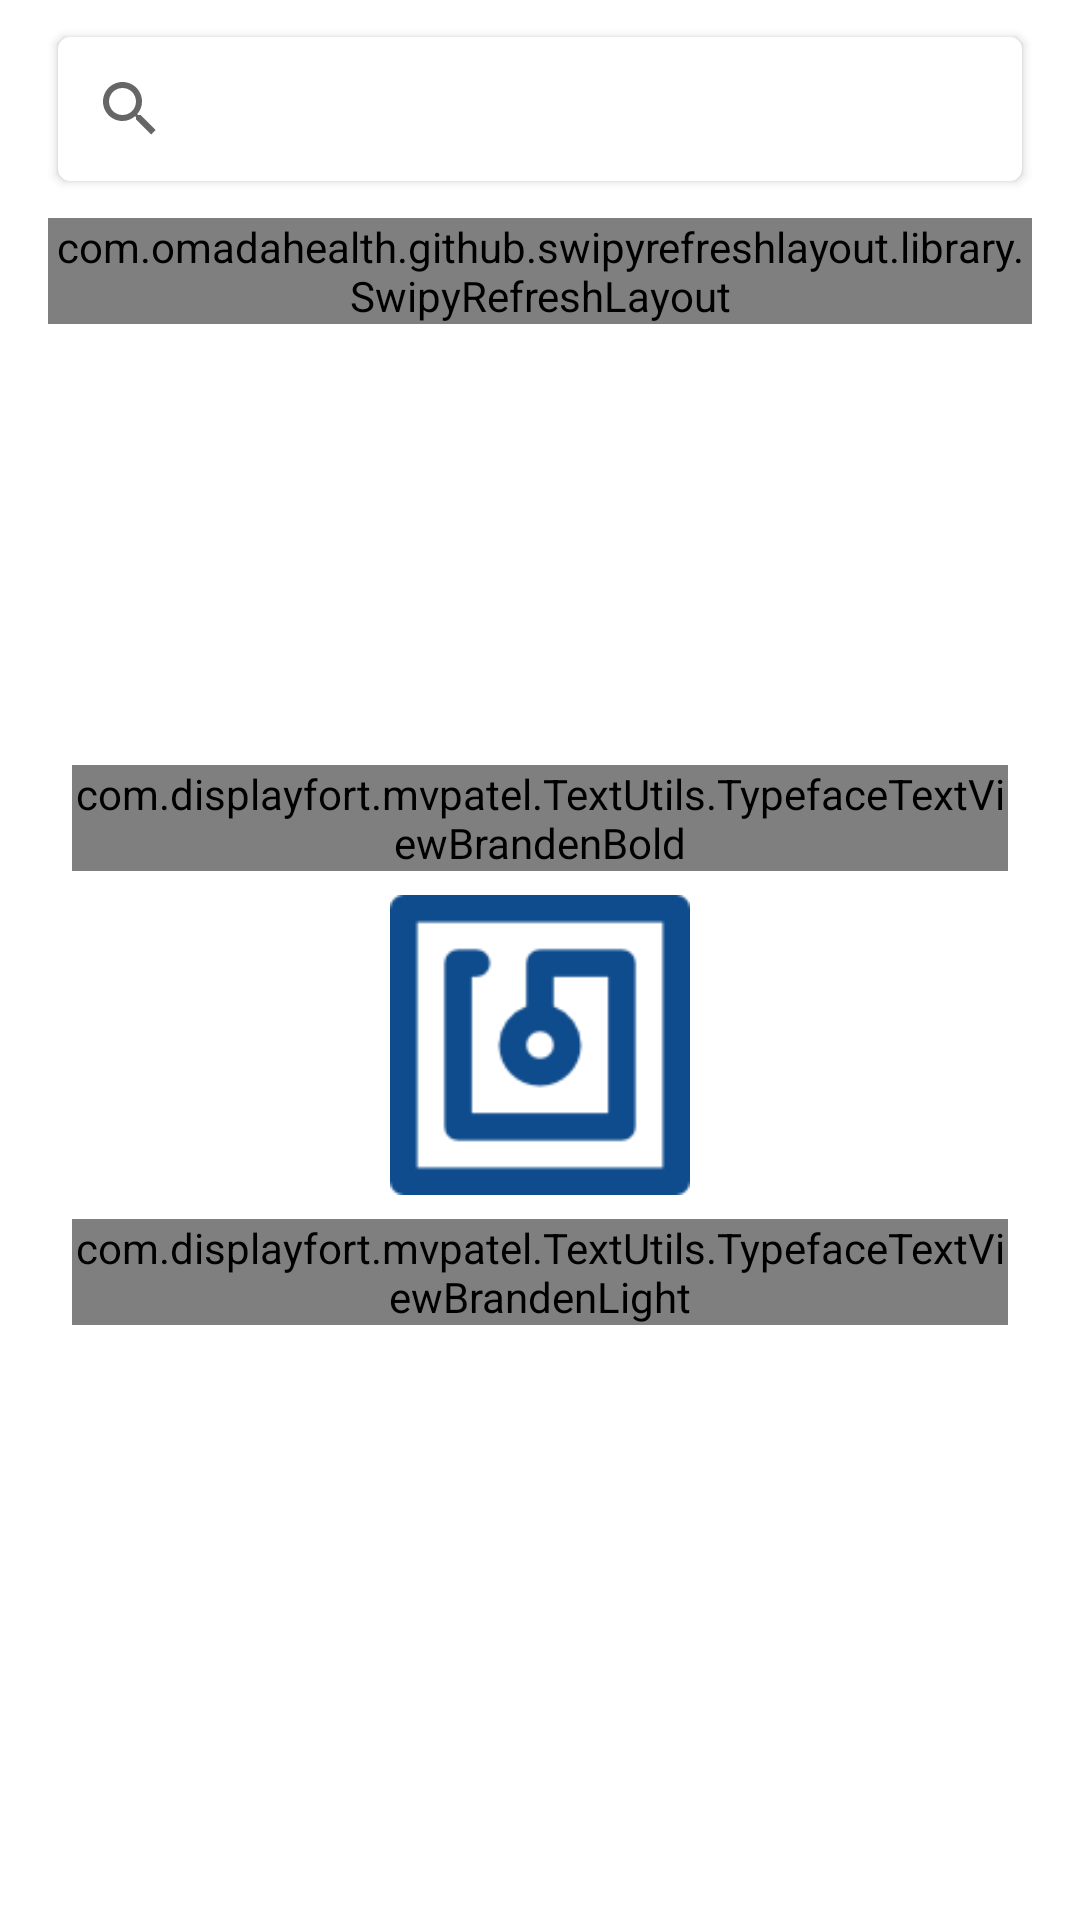

This screen was rendered from an Android layout file. Write that file and the resources it references.
<!-- AndroidManifest.xml: application theme AppTheme -->
<!-- res/layout/fragment_search.xml -->
<?xml version="1.0" encoding="utf-8"?>
<android.support.v4.widget.NestedScrollView xmlns:android="http://schemas.android.com/apk/res/android"
    xmlns:app="http://schemas.android.com/apk/res-auto"
    xmlns:tools="http://schemas.android.com/tools"
    android:layout_width="fill_parent"
    android:layout_height="fill_parent"
    android:background="@color/white"
    android:fillViewport="true">

    <RelativeLayout
        android:layout_width="fill_parent"
        android:layout_height="fill_parent"
        android:orientation="vertical"
        android:padding="8dp">


        <android.support.v7.widget.CardView xmlns:android="http://schemas.android.com/apk/res/android"
            xmlns:card_view="http://schemas.android.com/apk/res-auto"
            android:id="@+id/search_cv"
            android:layout_width="fill_parent"
            android:layout_height="wrap_content"
            android:layout_marginLeft="8.0dip"
            android:layout_marginRight="8.0dip"
            card_view:cardCornerRadius="4.0dip"
            card_view:cardElevation="2.0dip"
            card_view:cardUseCompatPadding="true">

            <android.support.v7.widget.SearchView
                android:id="@+id/searchView_sv"
                android:layout_width="wrap_content"
                android:layout_height="wrap_content"
                android:layout_weight="1"
                android:iconifiedByDefault="false"
                app:queryHint="Search Here" />
        </android.support.v7.widget.CardView>


        <RelativeLayout
            android:id="@+id/dealerListLayout"
            android:layout_width="fill_parent"
            android:layout_height="fill_parent"
            android:layout_above="@+id/search_btn"
            android:layout_below="@+id/search_cv"
            android:layout_gravity="bottom"
            android:layout_margin="8.0dip"
            android:orientation="vertical">
            
            <RelativeLayout
                android:id="@+id/no_data_rl"
                android:layout_width="fill_parent"
                android:layout_height="fill_parent">

                <com.displayfort.mvpatel.TextUtils.TypefaceTextViewBrandenBold
                    android:layout_width="wrap_content"
                    android:layout_height="wrap_content"
                    android:layout_above="@+id/nfc_iv"
                    android:layout_centerHorizontal="true"
                    android:layout_margin="8dp"
                    android:text="Ready To Scan"
                    android:textColor="@color/theme"
                    android:textSize="20sp" />

                <ImageView
                    android:id="@+id/nfc_iv"
                    android:layout_width="100dp"
                    android:layout_height="100dp"
                    android:layout_centerInParent="true"
                    android:src="@mipmap/nfc" />

                <com.displayfort.mvpatel.TextUtils.TypefaceTextViewBrandenLight
                    android:layout_width="wrap_content"
                    android:layout_height="wrap_content"
                    android:layout_below="@+id/nfc_iv"
                    android:layout_centerHorizontal="true"
                    android:layout_margin="8dp"
                    android:text="Hold your Phone near the object"
                    android:textColor="@color/text_color"
                    android:textSize="16sp" />


            </RelativeLayout>

            <com.omadahealth.github.swipyrefreshlayout.library.SwipyRefreshLayout
                android:id="@+id/swipyrefreshlayout"
                android:layout_width="wrap_content"
                android:layout_height="wrap_content"
                app:srl_direction="bottom">

                <android.support.v7.widget.RecyclerView
                    android:id="@+id/productList_rv"
                    android:layout_width="fill_parent"
                    android:layout_height="fill_parent"
                    android:background="@color/white"
                    android:scrollIndicators="none"
                    android:scrollbarStyle="@null"
                    android:scrollbars="vertical"
                    android:visibility="gone"
                    app:layout_behavior="@string/appbar_scrolling_view_behavior"
                    tools:listitem="@layout/product_search_item" />
            </com.omadahealth.github.swipyrefreshlayout.library.SwipyRefreshLayout>
        </RelativeLayout>

        <Button
            android:id="@+id/search_btn"
            android:layout_width="wrap_content"
            android:layout_height="wrap_content"
            android:layout_alignParentBottom="true"
            android:layout_centerHorizontal="true"
            android:layout_gravity="center"
            android:layout_weight="0.5"
            android:background="@drawable/ic_button_shape"
            android:gravity="center"
            android:minWidth="@dimen/button_min_width"
            android:minHeight="@dimen/button_min_height"
            android:padding="8.0dip"
            android:text="Search"
            android:textColor="@color/theme"
            android:textSize="14.0sp"
            android:visibility="gone" />
    </RelativeLayout>
</android.support.v4.widget.NestedScrollView>
<!-- res/layout/product_search_item.xml (included above) -->
<?xml version="1.0" encoding="utf-8"?>
<RelativeLayout xmlns:android="http://schemas.android.com/apk/res/android"
    xmlns:app="http://schemas.android.com/apk/res-auto"
    android:layout_width="wrap_content"
    android:layout_height="wrap_content"
    android:layout_marginLeft="4.0dip"
    android:layout_marginTop="8.0dip"
    android:layout_marginRight="4.0dip"
    android:background="?android:attr/selectableItemBackground"
    android:orientation="horizontal">

    <FrameLayout
        android:id="@+id/img_pager_itemLayout"
        android:layout_width="80dp"
        android:layout_height="80dp"
        android:layout_marginRight="4dp"
        android:background="@drawable/image_background_box"
        android:padding="2dp">

        <ImageView
            android:id="@+id/img_pager_item_iv"
            android:layout_width="wrap_content"
            android:layout_height="wrap_content"
            android:layout_marginTop="8.0dip"
            android:adjustViewBounds="true"

            android:clickable="false"
            android:minWidth="170.0dip"
            android:minHeight="170.0dip"
            android:scaleType="fitCenter"
            android:src="@drawable/dummy_image" />

        <ImageView
            android:id="@+id/newArrivalImageView_iv"
            android:layout_width="wrap_content"
            android:layout_height="wrap_content"
            android:layout_gravity="center|left|top"
            android:layout_marginTop="6.0dip"
            android:adjustViewBounds="true"
            android:scaleType="fitXY"
            android:src="@drawable/newarrival"
            android:visibility="invisible" />
    </FrameLayout>

    <com.displayfort.mvpatel.TextUtils.TypefaceTextViewBrandenReg
        android:id="@+id/productNameTextView_tv"
        android:layout_width="wrap_content"
        android:layout_height="wrap_content"
        android:layout_alignParentTop="true"
        android:layout_toRightOf="@+id/img_pager_itemLayout"
        android:text="name"
        android:textColor="@color/text_color"
        android:textSize="16.0sp" />

    <com.displayfort.mvpatel.TextUtils.TypefaceTextViewBrandenLight
        android:id="@+id/productCodeTextView"
        android:layout_width="wrap_content"
        android:layout_height="wrap_content"
        android:layout_below="@+id/productNameTextView_tv"
        android:layout_toRightOf="@+id/img_pager_itemLayout"
        android:text="name"
        android:textColor="@color/theme"
        android:textSize="16.0sp" />

    <com.displayfort.mvpatel.TextUtils.TypefaceTextViewBrandenMed
        android:id="@+id/productdetail_tv"
        android:layout_width="wrap_content"
        android:layout_height="wrap_content"
        android:layout_below="@+id/productCodeTextView"
        android:layout_toRightOf="@+id/img_pager_itemLayout"
        android:lines="2"
        android:text="name"
        android:textColor="@color/dark_text_color"
        android:textSize="16.0sp" />

    <View
        android:layout_width="match_parent"
        android:layout_height="1dp"
        android:layout_below="@+id/productdetail_tv"
        android:layout_margin="4dp"
        android:background="@color/gray" />
</RelativeLayout>
<!-- resources referenced by this layout -->
<resources>
  <color name="dark_text_color">#2e2e2e</color>
  <color name="gray">#767676</color>
  <color name="text_color">#3e3e3e</color>
  <color name="theme">#0F4C8D</color>
  <color name="white">#FFFFFF</color>
  <dimen name="button_min_height">45.0dip</dimen>
  <dimen name="button_min_width">180.0dip</dimen>
  <!-- drawable dummy_image: png bitmap (drawable, 11840 bytes) -->
  <!-- drawable ic_button_shape (drawable) -->
  <?xml version="1.0" encoding="utf-8"?>
  <shape xmlns:android="http://schemas.android.com/apk/res/android"
      android:shape="rectangle">
      <corners
          android:bottomLeftRadius="20dp"
          android:bottomRightRadius="20dp"
          android:radius="60dp"
          android:topLeftRadius="20dp"
          android:topRightRadius="20dp" />
      <solid android:color="@color/white" />
      <stroke
          android:width="3px"
          android:color="@color/theme" />
      <padding
          android:bottom="5dp"
          android:left="5dp"
          android:right="5dp"
          android:top="5dp" />
  </shape>
  <!-- drawable image_background_box (drawable) -->
  <?xml version="1.0" encoding="utf-8"?>
  <selector xmlns:android="http://schemas.android.com/apk/res/android">
      <item android:state_pressed="true">
          <shape android:shape="rectangle">
              <solid android:color="@color/white" />
              <stroke android:width="1dp" android:color="@color/gray" />
  
          </shape>
      </item>  
  
      <item>
          <shape android:shape="rectangle">
              <solid android:color="@color/white" />
              <stroke android:width="1dp" android:color="@color/gray" />
          </shape>
      </item>
  </selector>
  <!-- drawable newarrival (drawable) -->
  <?xml version="1.0" encoding="utf-8"?>
  <vector android:height="24.0dip" android:width="24.0dip" android:viewportWidth="40.0" android:viewportHeight="40.0"
    xmlns:android="http://schemas.android.com/apk/res/android">
      <path android:fillColor="#ff000000" android:pathData="M0,11.16h27.09c6.75,0.61 10.12,3.71 10.12,9.3s-3.38,8.69 -10.12,9.3H0V11.16z" />
      <path android:fillColor="#ff5cc0c9" android:pathData="M0,11.16h27.09c6.75,0.61 10.12,3.71 10.12,9.3s-3.38,8.69 -10.12,9.3H0V11.16z" />
      <path android:fillColor="#ffffffff" android:pathData="M13.28,24.19H10.76l-2.6,-5.24H8.12c0.06,0.82 0.09,1.45 0.09,1.89v3.35H6.51v-7.44H9.02l2.59,5.17h0.03c-0.05,-0.75 -0.07,-1.35 -0.07,-1.81v-3.37h1.71V24.19z" />
      <path android:fillColor="#ffffffff" android:pathData="M19.53,24.19l-4.22,0l0,-7.44l4.22,0l0,1.61l-2.3,0l0,1.17l2.13,0l0,1.61l-2.13,0l0,1.4l2.3,0z" />
      <path android:fillColor="#ffffffff" android:pathData="M28.95,24.19h-2.27l-0.68,-3.24c-0.03,-0.14 -0.08,-0.41 -0.15,-0.81c-0.07,-0.4 -0.12,-0.74 -0.15,-1.01c-0.03,0.22 -0.07,0.5 -0.13,0.82s-0.12,0.63 -0.17,0.9s-0.29,1.39 -0.71,3.34h-2.27l-1.76,-7.44h1.85l0.77,3.73c0.17,0.82 0.29,1.48 0.36,1.97c0.04,-0.35 0.12,-0.82 0.23,-1.41c0.11,-0.59 0.21,-1.09 0.31,-1.48l0.63,-2.82h1.78l0.61,2.82c0.1,0.45 0.21,0.97 0.32,1.56c0.11,0.59 0.18,1.03 0.21,1.32c0.04,-0.38 0.16,-1.03 0.35,-1.96l0.79,-3.74h1.85L28.95,24.19z" />
  </vector>
  <!-- mipmap nfc: png bitmap (mipmap-xhdpi, 1401 bytes) -->
  <style name="AppTheme" parent="Theme.AppCompat.Light.NoActionBar">
          
          <item name="colorPrimary">@color/colorPrimary</item>
          <item name="colorPrimaryDark">@color/colorPrimaryDark</item>
          <item name="colorAccent">@color/colorAccent</item>
      </style>
  <color name="colorPrimary">#FFFFFF</color>
  <color name="colorPrimaryDark">#0F4C8D</color>
  <color name="colorAccent">#B0D041</color>
</resources>
